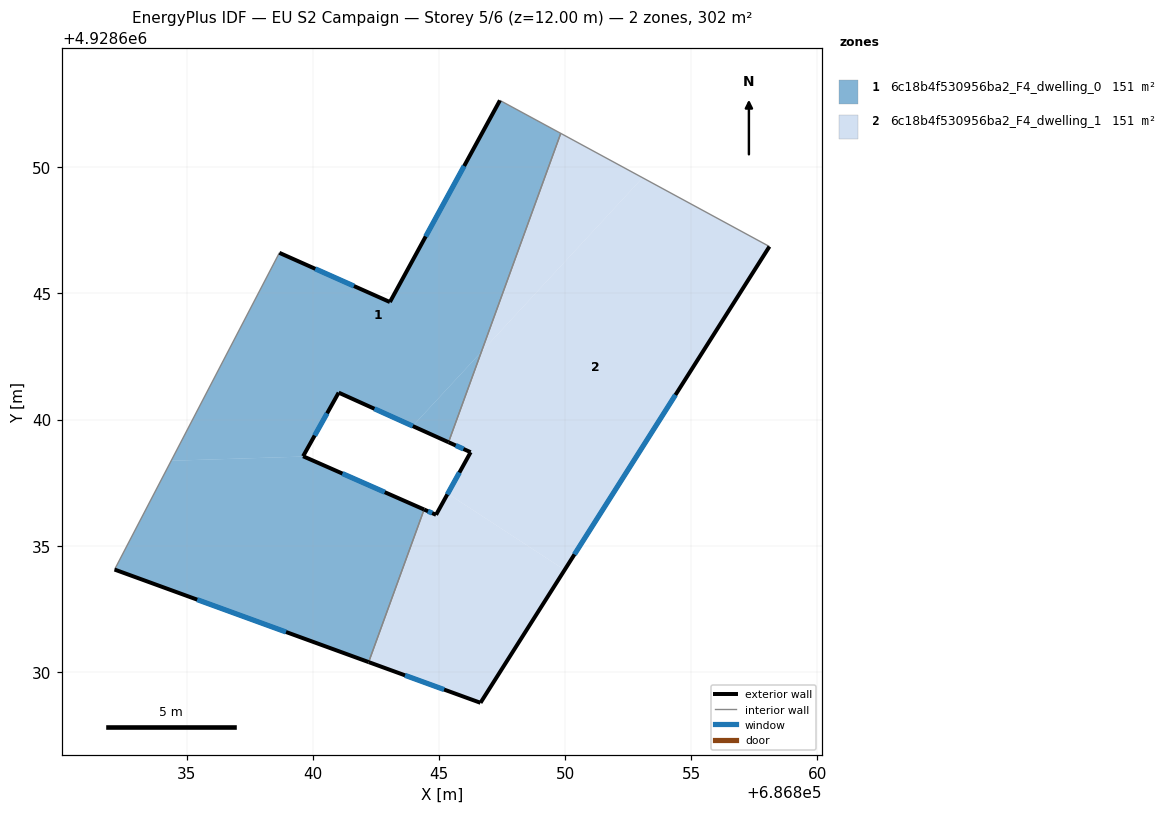
=== STOREY PLAN SPEC (per zone: floor XY polygon, exterior-wall plan segments, windows/doors) ===
zone 1: 6c18b4f530956ba2_F4_dwelling_0  (150.9 m²)
  floor: (686846.68, 4928642.69) (686849.83, 4928651.34) (686847.42, 4928652.65) (686843.06, 4928644.66) (686838.68, 4928646.61) (686834.39, 4928638.37) (686839.64, 4928638.54) (686839.62, 4928638.55) (686841.03, 4928641.07) (686843.96, 4928639.75)
  floor: (686842.22, 4928630.39) (686844.41, 4928636.44) (686839.64, 4928638.54) (686834.39, 4928638.37) (686832.15, 4928634.06)
  floor: (686845.38, 4928639.11) (686846.68, 4928642.69) (686843.96, 4928639.75)
  exterior wall: (686845.38, 4928639.11) – (686841.03, 4928641.07)  [4.8 m]
    window: (686843.97, 4928639.75) – (686842.44, 4928640.43)  [1.8 m²]
  exterior wall: (686841.03, 4928641.07) – (686839.62, 4928638.55)  [2.9 m]
    window: (686840.57, 4928640.25) – (686840.08, 4928639.37)  [1.1 m²]
  exterior wall: (686839.62, 4928638.55) – (686844.41, 4928636.44)  [5.2 m]
    window: (686841.18, 4928637.86) – (686842.85, 4928637.13)  [1.9 m²]
  exterior wall: (686842.22, 4928630.39) – (686832.15, 4928634.06)  [10.7 m]
    window: (686838.94, 4928631.59) – (686835.42, 4928632.87)  [3.9 m²]
  exterior wall: (686838.68, 4928646.61) – (686843.06, 4928644.66)  [4.8 m]
    window: (686840.10, 4928645.98) – (686841.63, 4928645.30)  [1.8 m²]
  exterior wall: (686843.06, 4928644.66) – (686847.42, 4928652.65)  [9.1 m]
    window: (686844.48, 4928647.26) – (686846.00, 4928650.05)  [3.3 m²]
  interior walls: 4
zone 2: 6c18b4f530956ba2_F4_dwelling_1  (150.9 m²)
  floor: (686846.65, 4928628.78) (686849.98, 4928634.05) (686845.35, 4928637.07) (686844.89, 4928636.23) (686844.41, 4928636.44) (686842.22, 4928630.39)
  floor: (686849.98, 4928634.05) (686858.10, 4928646.86) (686853.07, 4928649.59) (686846.68, 4928642.69) (686845.38, 4928639.11) (686846.26, 4928638.71) (686845.35, 4928637.07)
  floor: (686846.68, 4928642.69) (686853.07, 4928649.59) (686849.83, 4928651.34)
  exterior wall: (686846.26, 4928638.71) – (686845.38, 4928639.11)  [1.0 m]
    window: (686845.97, 4928638.84) – (686845.67, 4928638.98)  [0.4 m²]
  exterior wall: (686858.10, 4928646.86) – (686846.65, 4928628.78)  [21.4 m]
    window: (686854.37, 4928640.98) – (686850.37, 4928634.66)  [7.8 m²]
  exterior wall: (686846.65, 4928628.78) – (686842.22, 4928630.39)  [4.7 m]
    window: (686845.21, 4928629.31) – (686843.66, 4928629.87)  [1.7 m²]
  exterior wall: (686844.41, 4928636.44) – (686844.89, 4928636.23)  [0.5 m]
    window: (686844.57, 4928636.37) – (686844.73, 4928636.30)  [0.2 m²]
  exterior wall: (686844.89, 4928636.23) – (686846.26, 4928638.71)  [2.8 m]
    window: (686845.33, 4928637.04) – (686845.81, 4928637.90)  [1.0 m²]
  interior walls: 3

=== DERIVED (storey summary) ===
Building: EU S2 Campaign
Storey: 5 of 6  (floor level z = 12.00 m)
Storey gross floor area: 301.8 m²
Zones on this storey: 2
  - 6c18b4f530956ba2_F4_dwelling_0: floor 150.9 m²; exterior wall 37.5 m (112.5 m²); 6 window(s) 13.8 m²; WWR 12.2%
  - 6c18b4f530956ba2_F4_dwelling_1: floor 150.9 m²; exterior wall 30.4 m (91.3 m²); 5 window(s) 11.2 m²; WWR 12.2%
Zone adjacency (shared interzone walls):
  - 6c18b4f530956ba2_F4_dwelling_0 ↔ 6c18b4f530956ba2_F4_dwelling_1